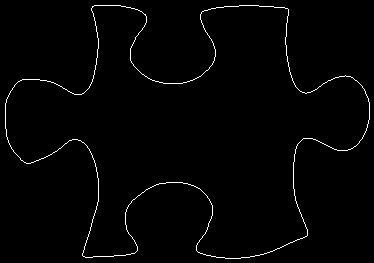

The file beside this chart, header and first rows:
92, 6
93, 6
94, 5
95, 5
96, 5
97, 5
98, 5
99, 5
100, 5
101, 5
102, 5
103, 5
104, 5
105, 5
106, 5
107, 5
108, 5
109, 5
110, 5
111, 5
112, 5
113, 5
114, 5
115, 5
116, 5
117, 5
118, 5
119, 5
120, 5
121, 6
122, 6
123, 6
124, 6
125, 6
126, 7
127, 7
128, 7
129, 7
130, 7
131, 8
132, 8
133, 8
134, 8
135, 9
136, 9
137, 9
138, 10
139, 10
140, 11
141, 11
142, 12
143, 13
144, 14
145, 14
145, 15
146, 16
146, 17
146, 18
146, 19
146, 20
146, 21
... 1,366 more rows
